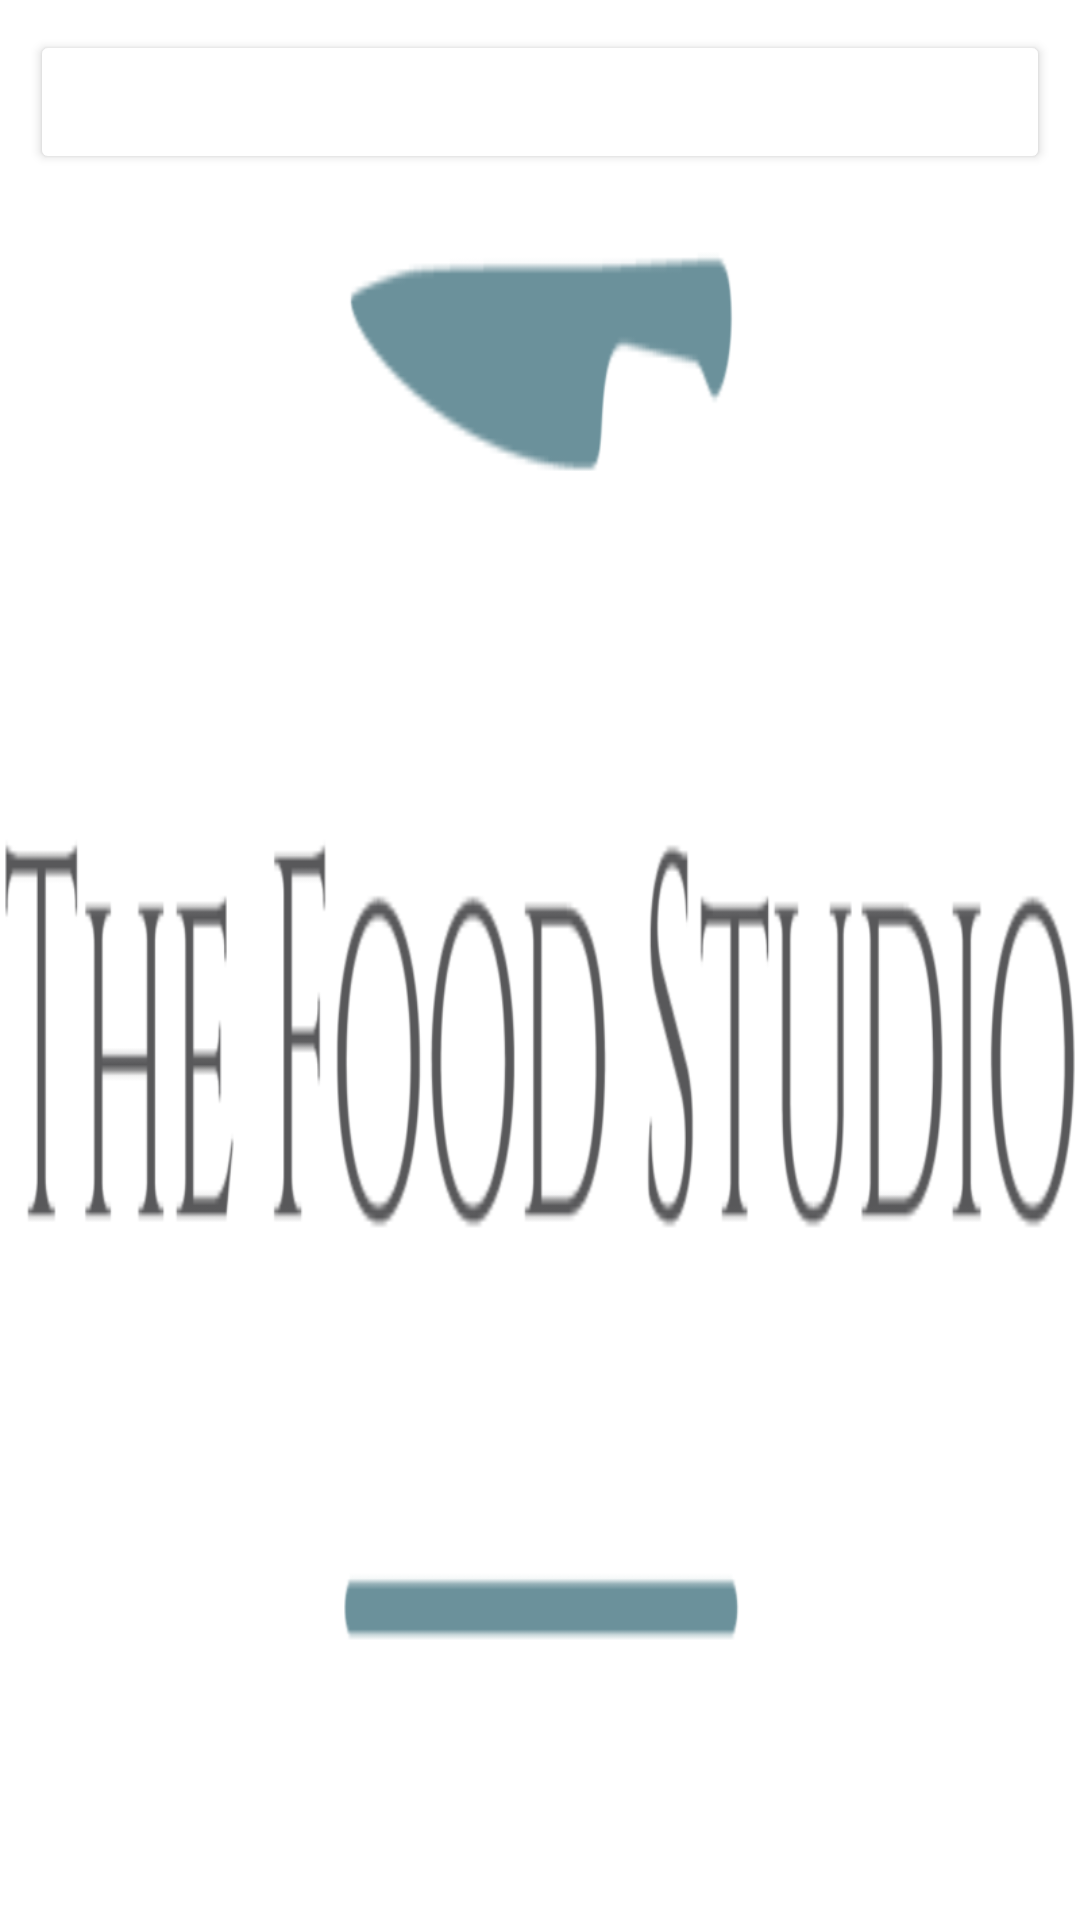

This screen was rendered from an Android layout file. Write that file and the resources it references.
<!-- AndroidManifest.xml: application theme Theme.Ordering -->
<!-- res/layout/activity_cusomer_home.xml -->
<?xml version="1.0" encoding="utf-8"?>
<LinearLayout xmlns:android="http://schemas.android.com/apk/res/android"
    xmlns:app="http://schemas.android.com/apk/res-auto"
    xmlns:tools="http://schemas.android.com/tools"
    android:layout_width="match_parent"
    android:layout_height="match_parent"
    android:orientation="vertical"
    android:background="@drawable/logo"
    tools:context=".CusomerHome">

    <Button
        android:id="@+id/promo"
        android:layout_width="match_parent"
        android:layout_height="wrap_content"
        android:layout_margin="10dp"
        android:backgroundTint="@color/btn"
        android:text="Promotions"
        android:textColor="#FFFFFF"
        app:cornerRadius="15dp" />
</LinearLayout>
<!-- resources referenced by this layout -->
<resources>
  <!-- drawable logo: png bitmap (drawable, 17949 bytes) -->
  <style name="Theme.Ordering" parent="Theme.MaterialComponents.DayNight.DarkActionBar">
          
          <item name="colorPrimary">@color/purple_500</item>
          <item name="colorPrimaryVariant">@color/purple_700</item>
          <item name="colorOnPrimary">@color/white</item>
          
          <item name="colorSecondary">@color/teal_200</item>
          <item name="colorSecondaryVariant">@color/teal_700</item>
          <item name="colorOnSecondary">@color/black</item>
          
          <item name="android:statusBarColor" tools:targetApi="l">?attr/colorPrimaryVariant</item>
          
      </style>
  <color name="purple_500">#FF6200EE</color>
  <color name="purple_700">#FF3700B3</color>
  <color name="white">#FFFFFFFF</color>
  <color name="teal_200">#FF03DAC5</color>
  <color name="teal_700">#5F0187</color>
  <color name="black">#FF000000</color>
</resources>
